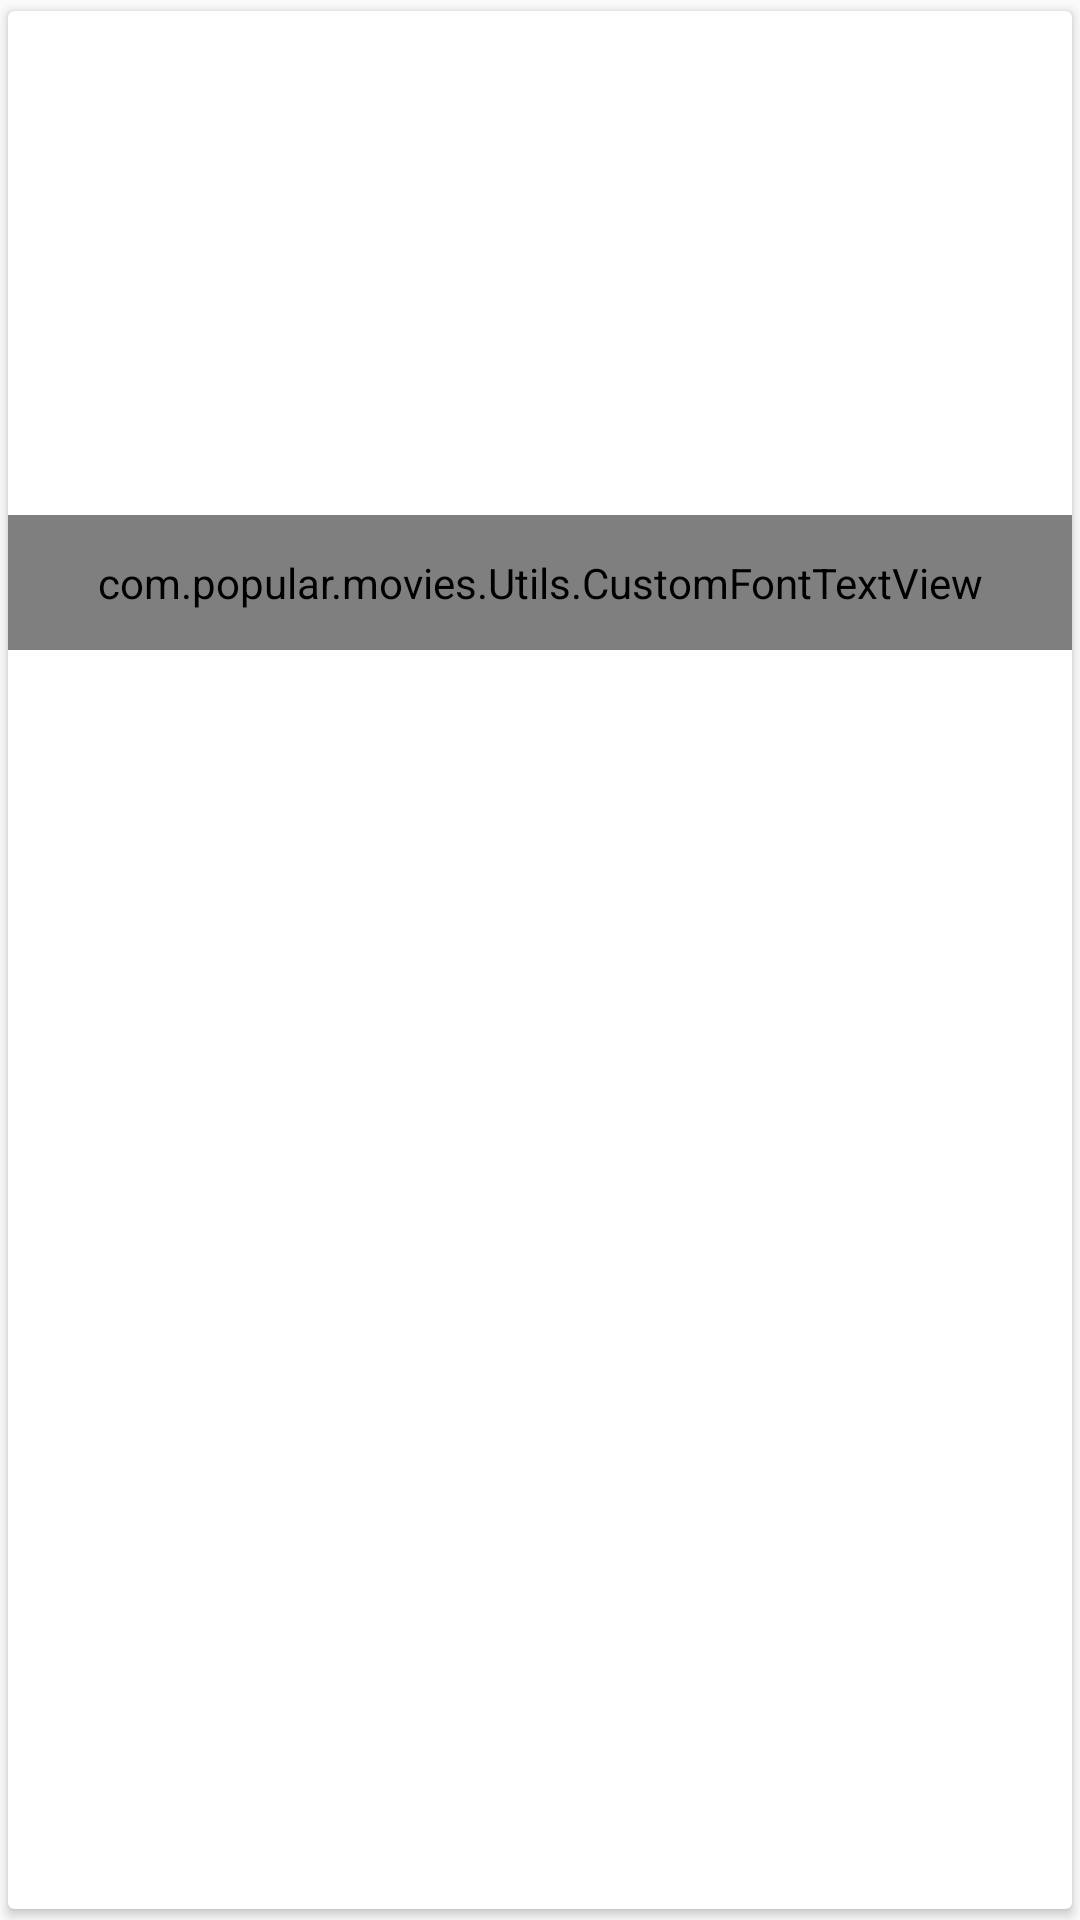

The Android layout XML behind this screen, and the referenced resources:
<!-- AndroidManifest.xml: application theme AppTheme -->
<!-- res/layout/cell_movies.xml -->
<?xml version="1.0" encoding="utf-8"?>
<android.support.v7.widget.CardView xmlns:android="http://schemas.android.com/apk/res/android"
	xmlns:card_view="http://schemas.android.com/apk/res-auto"
	xmlns:app="http://schemas.android.com/apk/res-auto"
	android:id="@+id/cardView"
	android:layout_width="match_parent"
	android:layout_height="wrap_content"
	card_view:cardUseCompatPadding="true"
	card_view:cardCornerRadius="2dp"
	card_view:cardElevation="2dp">
	<LinearLayout android:layout_width="match_parent"
		android:layout_height="wrap_content"
		android:orientation="vertical">
		<ImageView android:id="@+id/imageView"
			android:layout_width="match_parent"
			android:layout_height="168dp"
			android:scaleType="centerCrop"/>
		<com.popular.movies.Utils.CustomFontTextView
			android:id="@+id/lblName"
			android:layout_width="match_parent"
			android:layout_height="45dp"
			android:maxLines="2"
			android:textAllCaps="true"
			android:textColor="@android:color/black"
			android:ellipsize="end"
			android:gravity="center"
			android:text="Despicable Me 3"
			app:font="@string/font_lato_heavy" />
	</LinearLayout>
</android.support.v7.widget.CardView>
<!-- resources referenced by this layout -->
<resources>
  <string name="font_lato_heavy">fontLatoHeavy</string>
  <style name="AppTheme" parent="Theme.AppCompat.Light.DarkActionBar">
          
          <item name="windowActionBar">false</item>
          <item name="windowNoTitle">true</item>
          <item name="colorPrimary">@color/colorPrimary</item>
          <item name="colorPrimaryDark">@color/colorPrimaryDark</item>
          <item name="colorAccent">@color/colorAccent</item>
      </style>
  <color name="colorPrimary">#3F51B5</color>
  <color name="colorPrimaryDark">#303F9F</color>
  <color name="colorAccent">#FF4081</color>
</resources>
